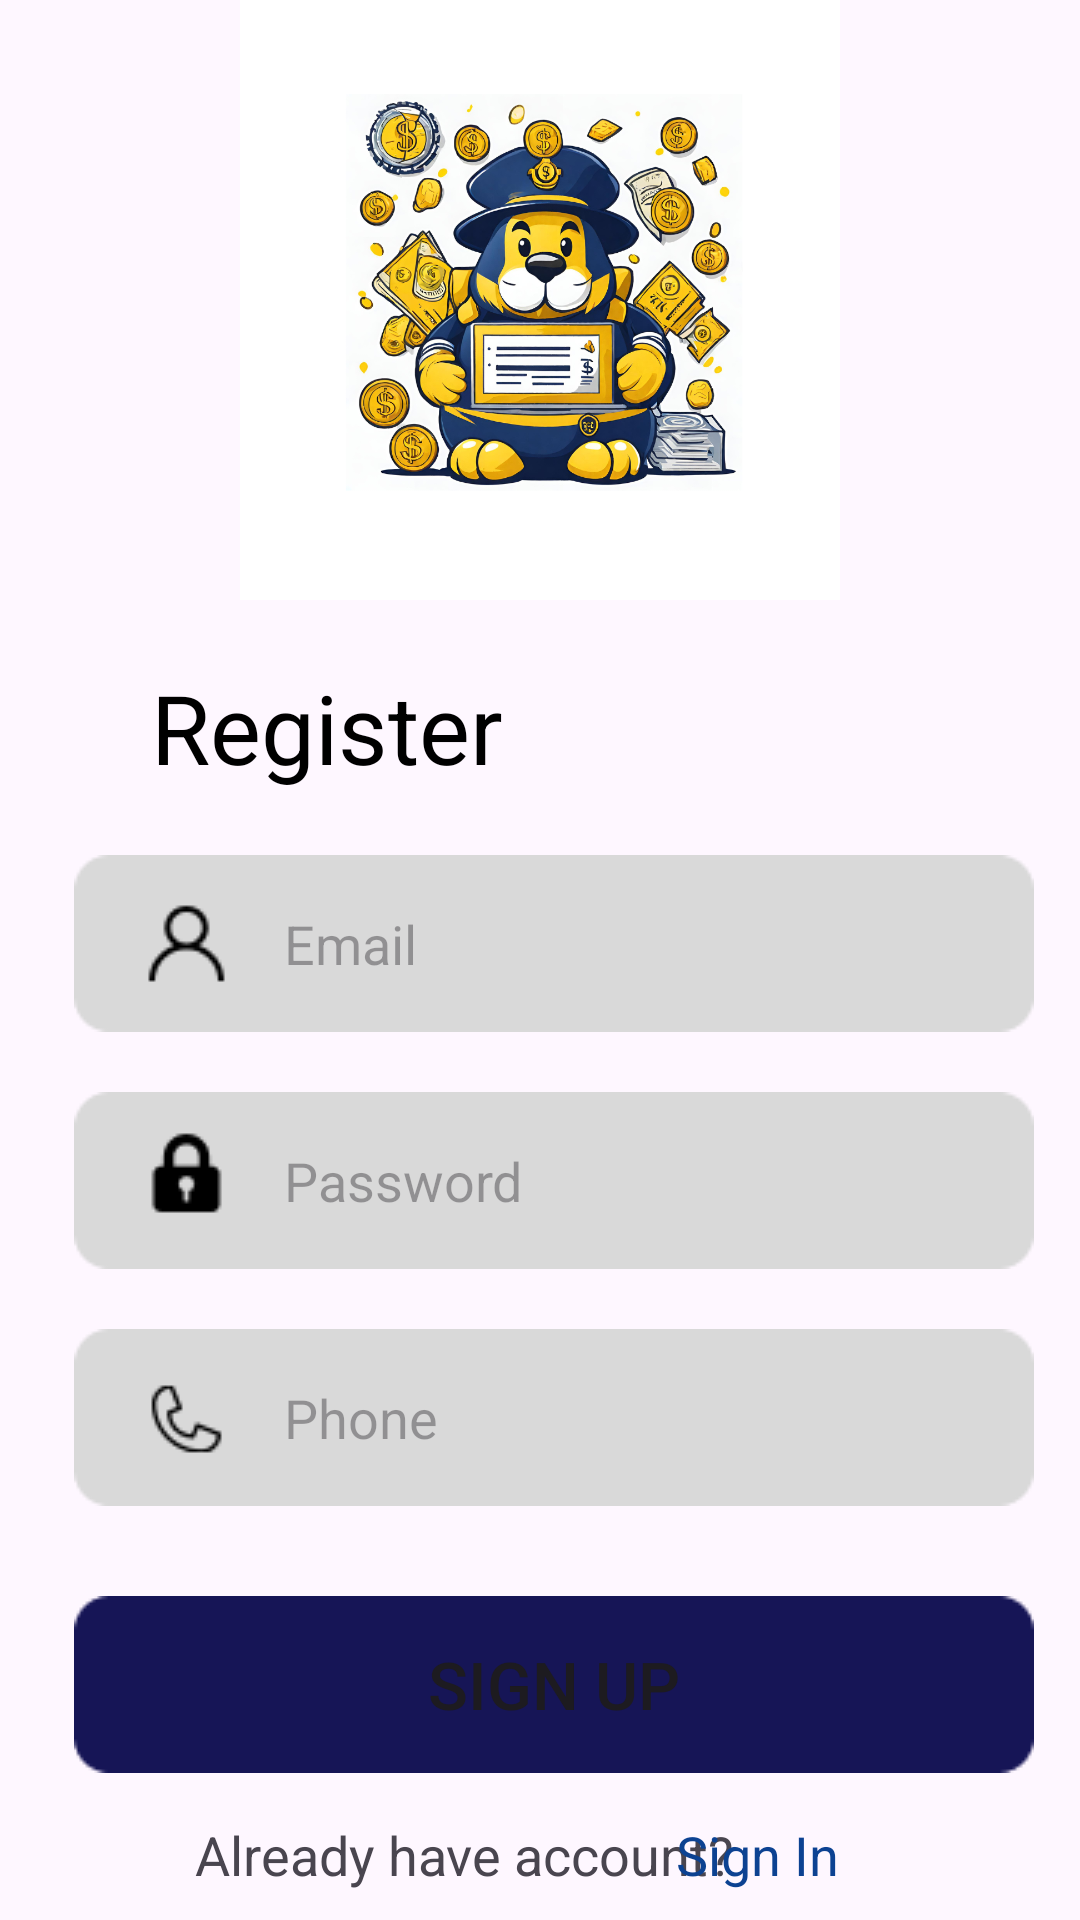

This screen was rendered from an Android layout file. Write that file and the resources it references.
<!-- AndroidManifest.xml: application theme Theme.Keuangan -->
<!-- res/layout/activity_registrasi.xml -->
<?xml version="1.0" encoding="utf-8"?>
<androidx.constraintlayout.widget.ConstraintLayout xmlns:android="http://schemas.android.com/apk/res/android"
    xmlns:app="http://schemas.android.com/apk/res-auto"
    xmlns:tools="http://schemas.android.com/tools"
    android:layout_width="match_parent"
    android:layout_height="match_parent"
    tools:context=".RegistrasiActivity">

    <ImageView
        android:id="@+id/maskot"
        android:layout_width="300dp"
        android:layout_height="200dp"
        android:src="@drawable/maskot"
        app:layout_constraintLeft_toLeftOf="parent"
        app:layout_constraintRight_toRightOf="parent"
        app:layout_constraintTop_toTopOf="parent" />

    <TextView
        android:id="@+id/login"
        android:layout_width="183dp"
        android:layout_height="85dp"
        android:gravity="center"
        android:text="Register"
        android:textColor="@color/black"
        android:textSize="32dp"
        app:layout_constraintBottom_toBottomOf="parent"
        app:layout_constraintHorizontal_bias="0.1"
        app:layout_constraintLeft_toLeftOf="parent"
        app:layout_constraintRight_toRightOf="parent"
        app:layout_constraintTop_toBottomOf="@+id/maskot"
        app:layout_constraintVertical_bias="0.0" />

    <EditText
        android:id="@+id/username"
        android:layout_width="320dp"
        android:layout_height="59dp"
        android:background="@drawable/group1"
        android:hint="Email"
        android:paddingLeft="70dp"
        app:layout_constraintBottom_toBottomOf="parent"
        app:layout_constraintHorizontal_bias="0.615"
        app:layout_constraintLeft_toLeftOf="parent"
        app:layout_constraintRight_toRightOf="parent"
        app:layout_constraintTop_toBottomOf="@+id/login"
        app:layout_constraintVertical_bias="0.0" />

    <EditText
        android:layout_width="320dp"
        android:layout_height="59dp"
        android:background="@drawable/group2"
        android:layout_marginTop="20dp"
        android:hint="Password"
        android:paddingLeft="70dp"
        android:id="@+id/password"
        app:layout_constraintBottom_toBottomOf="parent"
        app:layout_constraintHorizontal_bias="0.615"
        app:layout_constraintLeft_toLeftOf="parent"
        app:layout_constraintRight_toRightOf="parent"
        app:layout_constraintTop_toBottomOf="@+id/username"
        app:layout_constraintVertical_bias="0.0"/>

    <EditText
        android:layout_width="320dp"
        android:layout_height="59dp"
        android:background="@drawable/group3"
        android:layout_marginTop="20dp"
        android:hint="Phone"
        android:paddingLeft="70dp"
        android:id="@+id/phone"
        app:layout_constraintBottom_toBottomOf="parent"
        app:layout_constraintHorizontal_bias="0.615"
        app:layout_constraintLeft_toLeftOf="parent"
        app:layout_constraintRight_toRightOf="parent"
        app:layout_constraintTop_toBottomOf="@+id/password"
        app:layout_constraintVertical_bias="0.0"/>

    <Button
        android:layout_width="320dp"
        android:layout_height="59dp"
        android:text="Sign up"
        android:background="@drawable/button"
        android:textSize="22dp"
        android:id="@+id/btnsingin"
        android:layout_marginTop="30dp"
        app:layout_constraintBottom_toBottomOf="parent"
        app:layout_constraintHorizontal_bias="0.615"
        app:layout_constraintLeft_toLeftOf="parent"
        app:layout_constraintRight_toRightOf="parent"
        app:layout_constraintTop_toBottomOf="@+id/phone"
        app:layout_constraintVertical_bias="0.0"/>


    <TextView
        android:layout_width="wrap_content"
        android:layout_height="wrap_content"
        android:layout_marginTop="15dp"
        android:text="Already have account?"
        android:textSize="18dp"
        app:layout_constraintBottom_toBottomOf="parent"
        app:layout_constraintHorizontal_bias="0.36"
        app:layout_constraintLeft_toLeftOf="parent"
        app:layout_constraintRight_toRightOf="parent"
        app:layout_constraintTop_toBottomOf="@+id/btnsingin"
        app:layout_constraintVertical_bias="0.0" />

    <TextView
        android:id="@+id/singup"
        android:layout_width="wrap_content"
        android:layout_height="wrap_content"
        android:layout_marginTop="15dp"
        android:text="Sign In"
        android:textColor="@color/blue"
        android:textSize="18sp"
        app:layout_constraintBottom_toBottomOf="parent"
        app:layout_constraintHorizontal_bias="0.737"
        app:layout_constraintLeft_toLeftOf="parent"
        app:layout_constraintRight_toRightOf="parent"
        app:layout_constraintTop_toBottomOf="@+id/btnsingin"
        app:layout_constraintVertical_bias="0.0" />

</androidx.constraintlayout.widget.ConstraintLayout>
<!-- resources referenced by this layout -->
<resources>
  <color name="black">#FF000000</color>
  <color name="blue">#0C4292</color>
  <!-- drawable button: png bitmap (drawable, 785 bytes) -->
  <!-- drawable group1: png bitmap (drawable, 1579 bytes) -->
  <!-- drawable group2: png bitmap (drawable, 1347 bytes) -->
  <!-- drawable group3: png bitmap (drawable, 1572 bytes) -->
  <!-- drawable maskot: png bitmap (drawable, 743744 bytes) -->
  <style name="Theme.Keuangan" parent="Base.Theme.Keuangan" />
  <style name="Base.Theme.Keuangan" parent="Theme.Material3.DayNight.NoActionBar">
          
           <item name="colorPrimary">@color/navy</item>
      </style>
  <color name="navy">#161556</color>
</resources>
